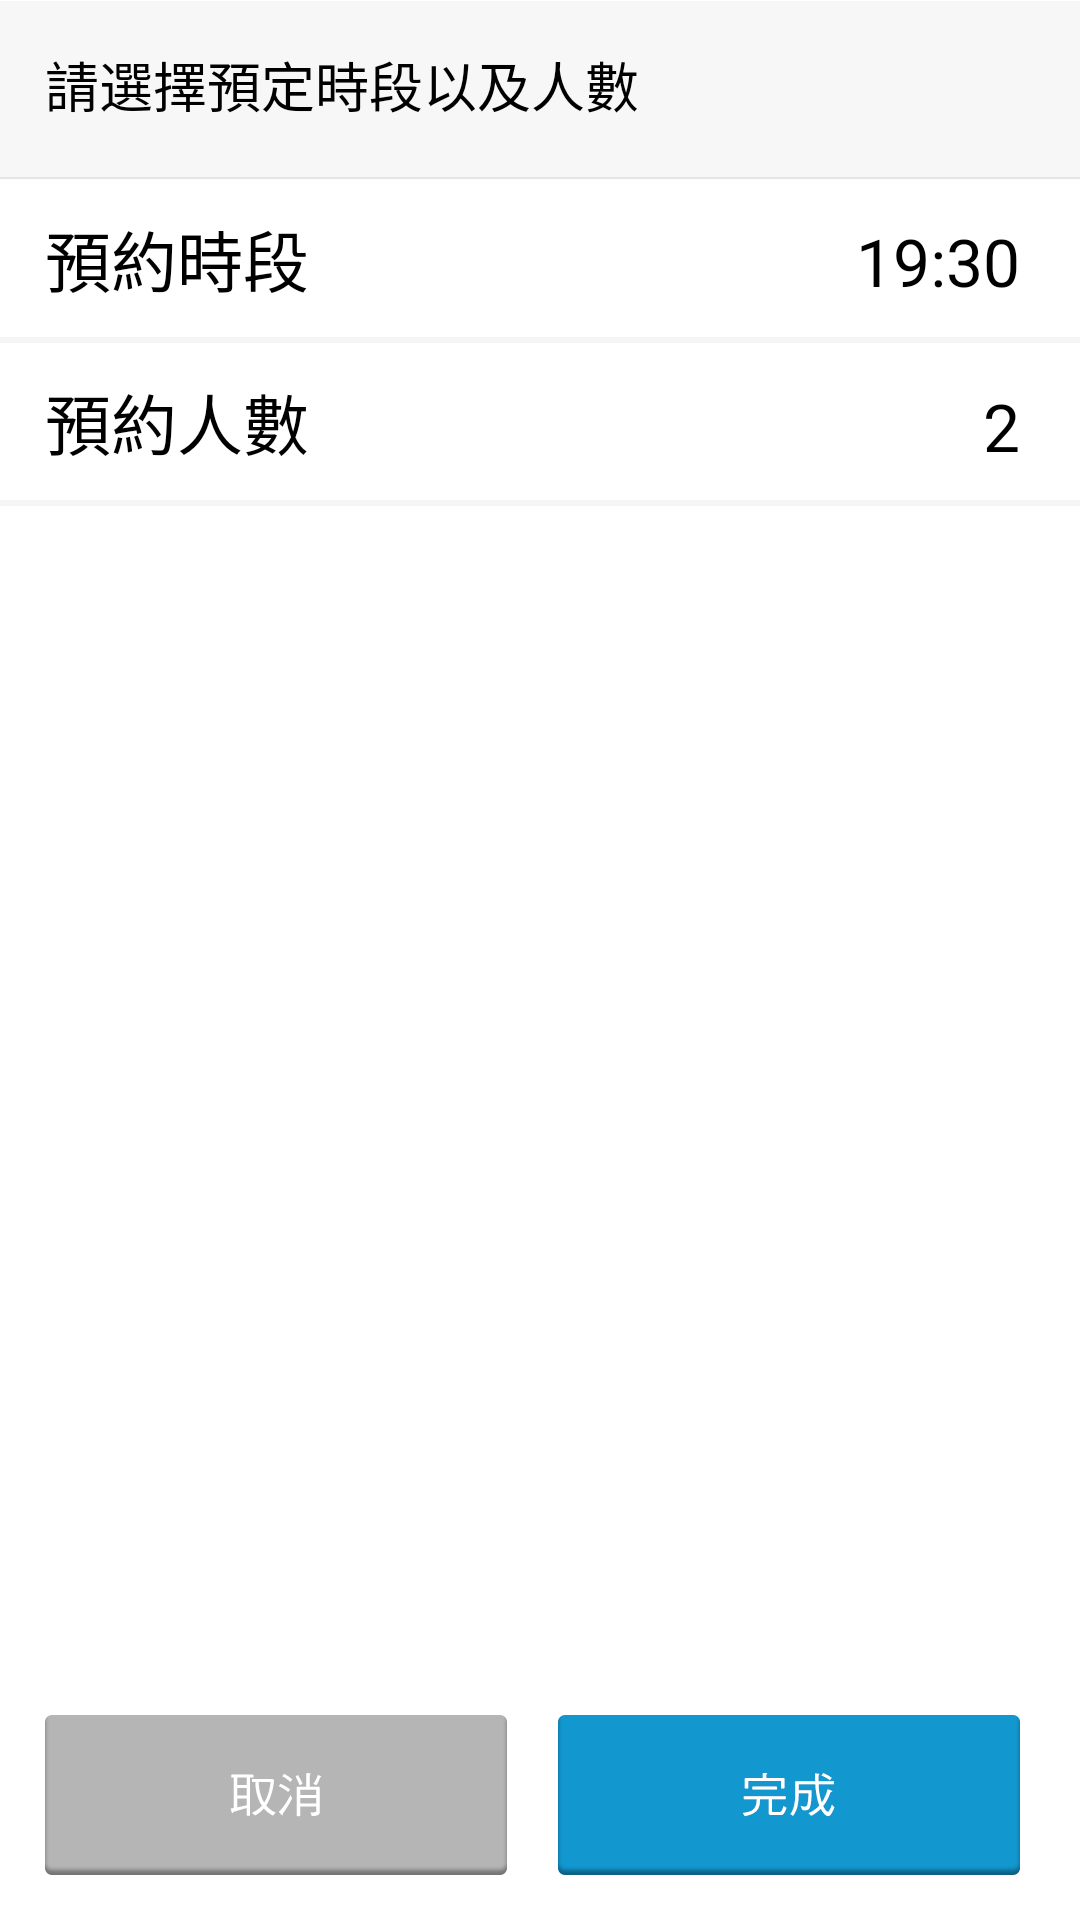

Android layout source for this screen:
<!-- AndroidManifest.xml: application theme CustomActionBar -->
<!-- res/layout/reservation_bytime_layout.xml -->
<?xml version="1.0" encoding="utf-8"?>
<RelativeLayout xmlns:android="http://schemas.android.com/apk/res/android"
    android:layout_width="match_parent"
    android:layout_height="match_parent"
    android:background="#ffffff"
    android:orientation="vertical" >

    <ImageView
        android:id="@+id/imageView1"
        android:layout_width="wrap_content"
        android:layout_height="wrap_content"
        android:layout_alignParentLeft="true"
        android:layout_alignParentRight="true"
        android:layout_alignParentTop="true"
        android:background="#ffffff"
        android:src="@drawable/bg_name_field" />

    <TextView
        android:id="@+id/textView1"
        android:layout_width="wrap_content"
        android:layout_height="wrap_content"
        android:layout_alignParentLeft="true"
        android:layout_alignParentTop="true"
        android:layout_marginLeft="15dp"
        android:layout_marginTop="15dp"
        android:textSize="18sp"
        android:text="@string/layout_reservation_des"
        android:textAppearance="?android:attr/textAppearanceLarge" />

    <TextView
        android:id="@+id/textView2"
        android:layout_width="wrap_content"
        android:layout_height="wrap_content"
        android:layout_alignLeft="@+id/textView1"
        android:layout_below="@+id/imageView1"
        android:layout_marginTop="10dp"
        android:text="@string/layout_reservation_time"
        android:textAppearance="?android:attr/textAppearanceLarge" />

    <TextView
        android:id="@+id/txtTimePicker"
        android:layout_width="wrap_content"
        android:layout_height="wrap_content"
        android:layout_alignBaseline="@+id/textView2"
        android:layout_alignBottom="@+id/textView2"
        android:layout_alignParentRight="true"
        android:layout_marginRight="20dp"
        android:text="19:30"
        android:textAppearance="?android:attr/textAppearanceLarge" />

    <View
        android:id="@+id/view1"
        android:layout_width="fill_parent"
        android:layout_height="2dp"
        android:layout_below="@+id/textView2"
        android:layout_marginTop="10dp"
        android:background="#f5f5f5" />

    <TextView
        android:id="@+id/textView3"
        android:layout_width="wrap_content"
        android:layout_height="wrap_content"
        android:layout_alignLeft="@+id/textView2"
        android:layout_below="@+id/view1"
        android:layout_marginTop="10dp"
        android:text="@string/layout_reservation_people"
        android:textAppearance="?android:attr/textAppearanceLarge" />

    <TextView
        android:id="@+id/txtPeoplePicker"
        android:layout_width="wrap_content"
        android:layout_height="wrap_content"
        android:layout_alignBottom="@+id/textView3"
        android:layout_alignRight="@+id/txtTimePicker"
        android:text="2"
        android:textAppearance="?android:attr/textAppearanceLarge" />
    
    <View
        android:id="@+id/view2"
        android:layout_width="fill_parent"
        android:layout_height="2dp"
        android:layout_below="@+id/textView3"
        android:layout_marginTop="10dp"
        android:background="#f5f5f5" />

    <ImageView
        android:id="@+id/btnCancel"
        android:layout_width="wrap_content"
        android:layout_height="wrap_content"
        android:layout_alignLeft="@+id/textView3"
        android:layout_alignParentBottom="true"
        android:layout_marginBottom="15dp"
        android:src="@drawable/btn_cancel" />

    <ImageView
        android:id="@+id/btnComplete"
        android:layout_width="wrap_content"
        android:layout_height="wrap_content"
        android:layout_alignRight="@+id/txtPeoplePicker"
        android:layout_alignTop="@+id/btnCancel"
        android:src="@drawable/btn_complete" />

</RelativeLayout>
<!-- resources referenced by this layout -->
<resources>
  <!-- drawable bg_name_field: png bitmap (drawable-xxhdpi, 1767 bytes) -->
  <!-- drawable btn_cancel: png bitmap (drawable-xxhdpi, 4060 bytes) -->
  <!-- drawable btn_complete: png bitmap (drawable-hdpi, 6302 bytes) -->
  <string name="layout_reservation_des">請選擇預定時段以及人數</string>
  <string name="layout_reservation_people">預約人數</string>
  <string name="layout_reservation_time">預約時段</string>
  <style name="CustomActionBar" parent="android:style/Theme.Holo.Light">
          <item name="android:actionBarStyle">@style/MyActionBarStyle</item>
      </style>
  <style name="MyActionBarStyle" parent="android:style/Widget.Holo.Light.ActionBar">
          <item name="android:background">@drawable/bg_actionbar</item>
          <item name="android:titleTextStyle">@style/MyActionBarTitleText</item>
      </style>
  <!-- drawable bg_actionbar: png bitmap (drawable-xxhdpi, 44073 bytes) -->
  <style name="MyActionBarTitleText" parent="@android:style/TextAppearance.Holo.Widget.ActionBar.Title">
          <item name="android:textColor">@color/white</item>
          <item name="android:paddingLeft">5dp</item>
      </style>
  <color name="white">#ffffffff</color>
</resources>
